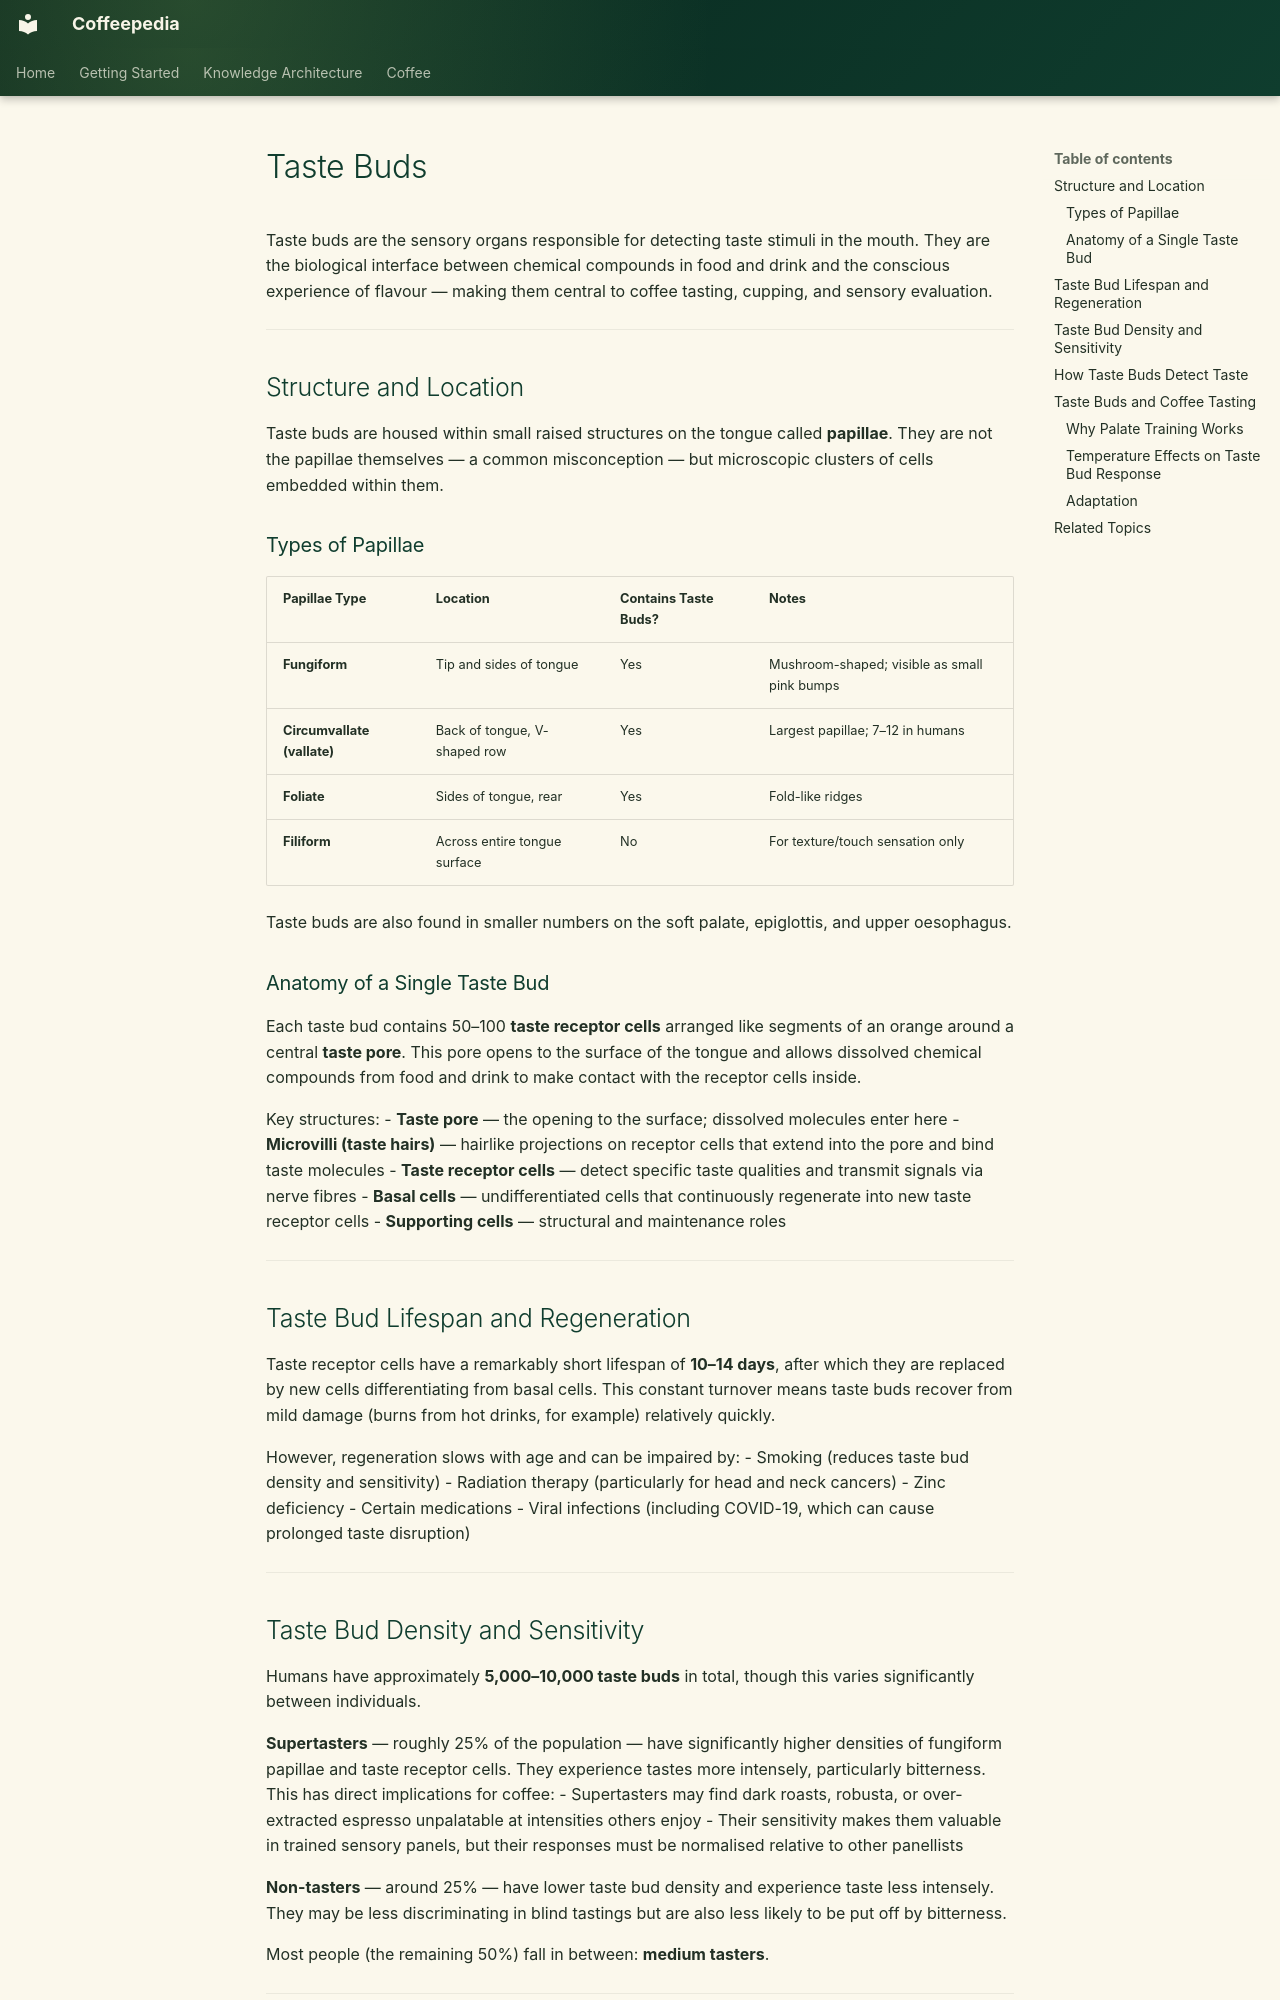

repository: Vauldt/all-about-coffee · page: coffee/coffee-science/taste-buds/index.html · generator: mkdocs

---
title: "Taste Buds"
tags: [coffee/science]
status: Draft
aliases: []
related: []
---

# Taste Buds

Taste buds are the sensory organs responsible for detecting taste stimuli in the mouth. They are the biological interface between chemical compounds in food and drink and the conscious experience of flavour — making them central to coffee tasting, cupping, and sensory evaluation.

---

## Structure and Location

Taste buds are housed within small raised structures on the tongue called **papillae**. They are not the papillae themselves — a common misconception — but microscopic clusters of cells embedded within them.

### Types of Papillae

| Papillae Type | Location | Contains Taste Buds? | Notes |
|---|---|---|---|
| **Fungiform** | Tip and sides of tongue | Yes | Mushroom-shaped; visible as small pink bumps |
| **Circumvallate (vallate)** | Back of tongue, V-shaped row | Yes | Largest papillae; 7–12 in humans |
| **Foliate** | Sides of tongue, rear | Yes | Fold-like ridges |
| **Filiform** | Across entire tongue surface | No | For texture/touch sensation only |

Taste buds are also found in smaller numbers on the soft palate, epiglottis, and upper oesophagus.

### Anatomy of a Single Taste Bud

Each taste bud contains 50–100 **taste receptor cells** arranged like segments of an orange around a central **taste pore**. This pore opens to the surface of the tongue and allows dissolved chemical compounds from food and drink to make contact with the receptor cells inside.

Key structures:
- **Taste pore** — the opening to the surface; dissolved molecules enter here
- **Microvilli (taste hairs)** — hairlike projections on receptor cells that extend into the pore and bind taste molecules
- **Taste receptor cells** — detect specific taste qualities and transmit signals via nerve fibres
- **Basal cells** — undifferentiated cells that continuously regenerate into new taste receptor cells
- **Supporting cells** — structural and maintenance roles

---

## Taste Bud Lifespan and Regeneration

Taste receptor cells have a remarkably short lifespan of **10–14 days**, after which they are replaced by new cells differentiating from basal cells. This constant turnover means taste buds recover from mild damage (burns from hot drinks, for example) relatively quickly.

However, regeneration slows with age and can be impaired by:
- Smoking (reduces taste bud density and sensitivity)
- Radiation therapy (particularly for head and neck cancers)
- Zinc deficiency
- Certain medications
- Viral infections (including COVID-19, which can cause prolonged taste disruption)

---

## Taste Bud Density and Sensitivity

Humans have approximately **5,000–10,000 taste buds** in total, though this varies significantly between individuals.

**Supertasters** — roughly 25% of the population — have significantly higher densities of fungiform papillae and taste receptor cells. They experience tastes more intensely, particularly bitterness. This has direct implications for coffee:
- Supertasters may find dark roasts, robusta, or over-extracted espresso unpalatable at intensities others enjoy
- Their sensitivity makes them valuable in trained sensory panels, but their responses must be normalised relative to other panellists

**Non-tasters** — around 25% — have lower taste bud density and experience taste less intensely. They may be less discriminating in blind tastings but are also less likely to be put off by bitterness.

Most people (the remaining 50%) fall in between: **medium tasters**.

---
